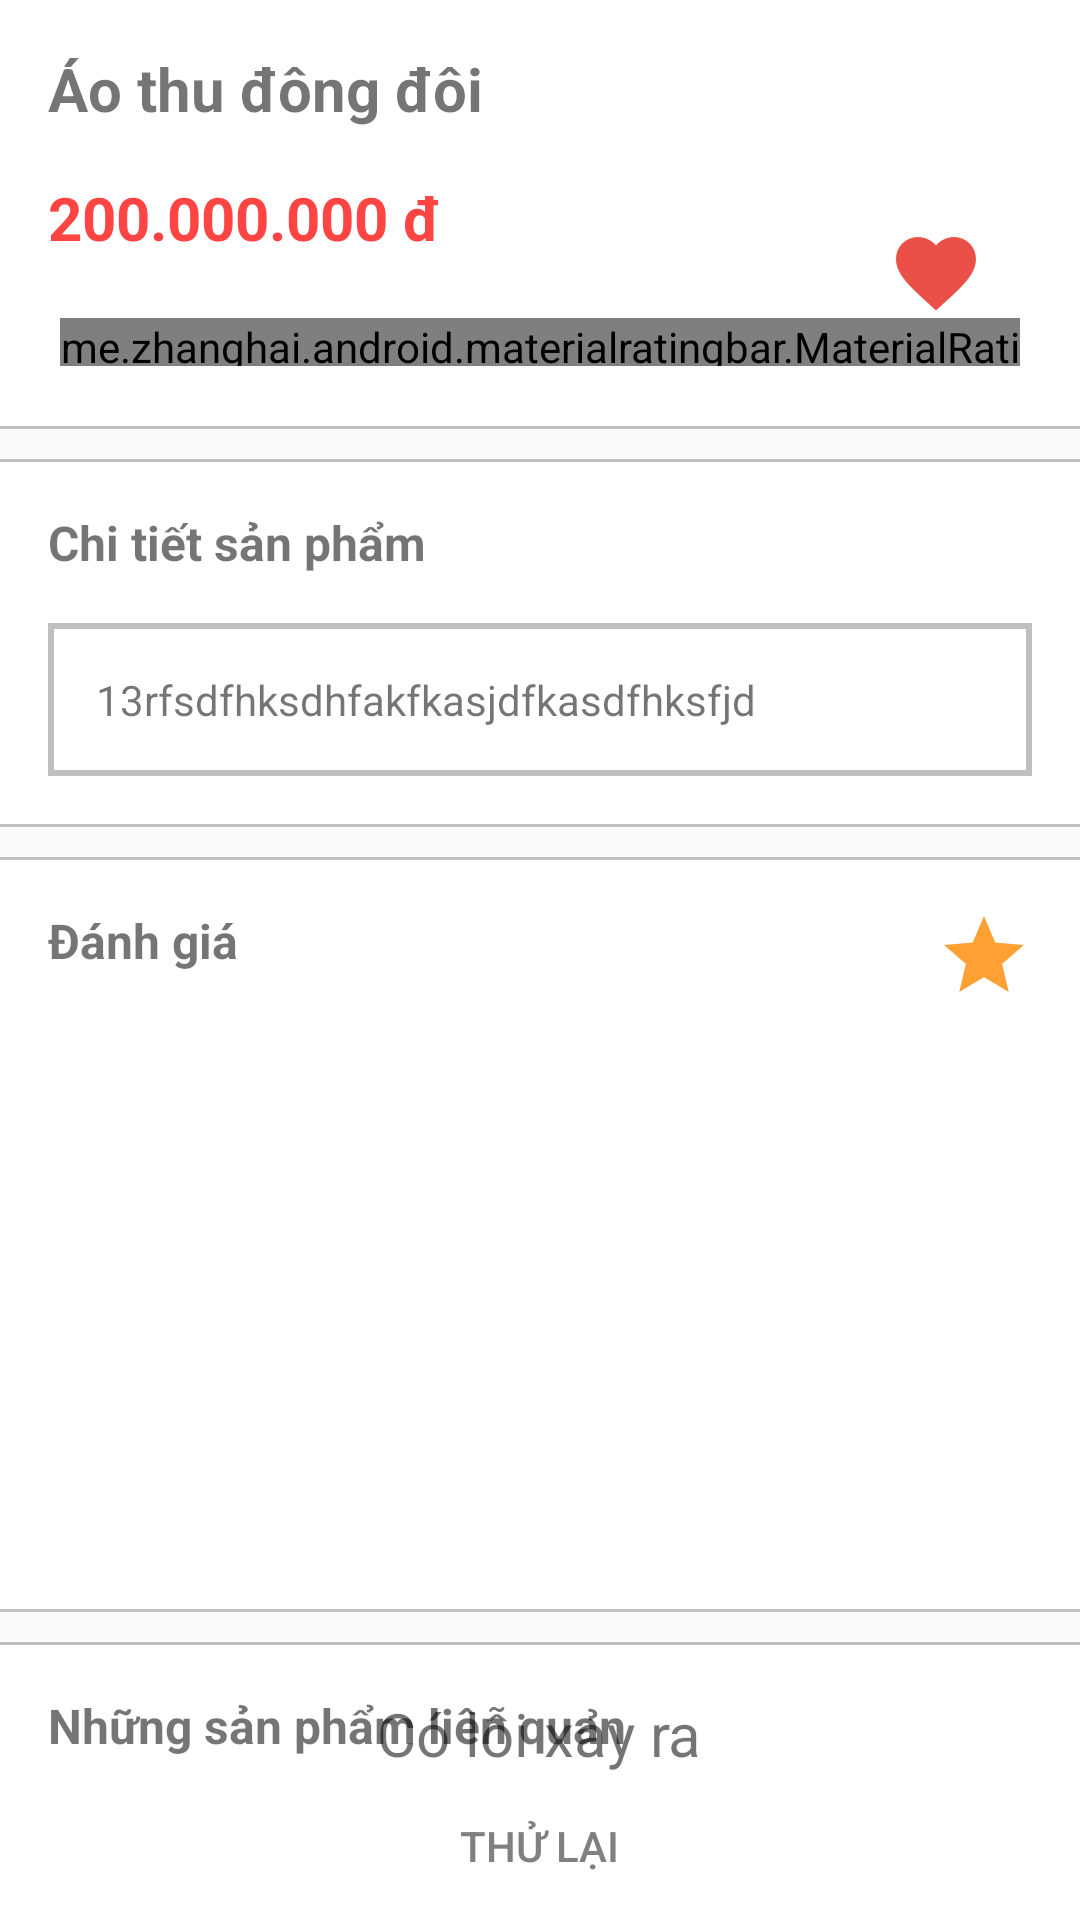

Layout XML and referenced resources for this Android screen:
<!-- AndroidManifest.xml: application theme AppTheme -->
<!-- res/layout/content_detail.xml -->
<?xml version="1.0" encoding="utf-8"?>
<androidx.core.widget.NestedScrollView xmlns:android="http://schemas.android.com/apk/res/android"
    xmlns:app="http://schemas.android.com/apk/res-auto"
    xmlns:tools="http://schemas.android.com/tools"
    android:layout_width="match_parent"
    android:layout_height="match_parent"
    android:id="@+id/nestedScrollView"
    app:layout_behavior="@string/appbar_scrolling_view_behavior"
    tools:context="com.kidd.store.view.shop.clothes_detail.ClothesDetailActivity"
    tools:showIn="@layout/activity_clothes_detail">
<LinearLayout
    android:layout_width="match_parent"
    android:layout_height="match_parent"
    android:orientation="vertical">

    <RelativeLayout
        android:layout_width="match_parent"
        android:layout_height="wrap_content"
        android:background="#FFF"
        android:padding="@dimen/pading_left">

        <TextView
            android:id="@+id/tv_name_product"
            android:layout_width="wrap_content"
            android:layout_height="wrap_content"
            android:layout_marginBottom="@dimen/text_margin"
            android:ellipsize="end"
            android:maxLines="2"
            android:text="Áo thu đông đôi"
            android:textSize="20sp"
            android:textStyle="bold" />

        <TextView
            android:layout_below="@+id/tv_name_product"
            android:layout_alignParentRight="true"
            android:id="@+id/fab_save"
            android:layout_width="wrap_content"
            android:layout_height="wrap_content"
            android:layout_margin="@dimen/fab_margin"
            android:layout_gravity="right"
            android:background="@drawable/ic_save" />

        <TextView
            android:id="@+id/tv_cost_product"
            android:layout_width="wrap_content"
            android:layout_height="wrap_content"
            android:layout_below="@+id/tv_name_product"
            android:layout_marginBottom="@dimen/text_margin"
            android:text="200.000.000 đ"
            android:textColor="@android:color/holo_red_light"
            android:textSize="20sp"
            android:textStyle="bold" />

        <me.zhanghai.android.materialratingbar.MaterialRatingBar
            android:id="@+id/rating_product"
            android:layout_width="wrap_content"
            android:layout_height="@dimen/rating_height"
            android:layout_below="@+id/tv_cost_product"
            android:layout_margin="4dp"
            android:isIndicator="true"
            android:rating="5"
            app:mrb_fillBackgroundStars="true"
            app:mrb_progressTint="@android:color/holo_orange_light" />

        <TextView
            android:id="@+id/tv_avarage_rate"
            android:layout_width="wrap_content"
            android:layout_height="wrap_content"
            android:layout_below="@+id/tv_cost_product"
            android:layout_toEndOf="@+id/rating_product"
            android:layout_toRightOf="@+id/rating_product"
            android:text="(2/5)"
            android:layout_marginHorizontal="4dp"
            android:textColor="@color/colorPrimaryDark"
            android:textSize="16sp" />
        <TextView
            android:id="@+id/tv_acount_rate"
            android:layout_width="wrap_content"
            android:layout_height="wrap_content"
            android:layout_below="@+id/tv_cost_product"
            android:layout_toEndOf="@+id/tv_avarage_rate"
            android:layout_toRightOf="@+id/tv_avarage_rate"
            android:text="số lượt đánh giá (5)"
            android:textColor="@android:color/holo_red_light"
            android:textSize="16sp" />
    </RelativeLayout>
    <View
        android:layout_width="match_parent"
        android:layout_height="1dp"
        android:background="@color/gray"
        android:layout_marginBottom="@dimen/view_margin"/>
    <View
        android:layout_width="match_parent"
        android:layout_height="1dp"
        android:background="@color/gray"/>
    <RelativeLayout
        android:layout_width="match_parent"
        android:layout_height="wrap_content"
        android:background="#FFF"
        android:padding="@dimen/pading_left">
        <TextView
            android:id="@+id/tv_detail_title"
            android:text="Chi tiết sản phẩm"
            android:textStyle="bold"
            android:textSize="16dp"
            android:layout_width="wrap_content"
            android:layout_height="wrap_content"
            android:layout_marginBottom="@dimen/text_margin"/>
        <TextView
            android:id="@+id/tv_detail_product"
            android:text="13rfsdfhksdhfakfkasjdfkasdfhksfjd"
            android:padding="@dimen/pading_left"
            android:layout_below="@+id/tv_detail_title"
            android:layout_width="match_parent"
            android:layout_height="wrap_content"
            android:background="@drawable/custom_background_textview"/>
    </RelativeLayout>
    <View
        android:layout_width="match_parent"
        android:layout_height="1dp"
        android:background="@color/gray"
        android:layout_marginBottom="@dimen/view_margin"/>
    <View
        android:layout_width="match_parent"
        android:layout_height="1dp"
        android:background="@color/gray"/>
    <RelativeLayout
        android:layout_width="match_parent"
        android:layout_height="wrap_content"
        android:background="#FFF"
        android:padding="@dimen/pading_left">
        <TextView
            android:id="@+id/tv_rate_title"
            android:text="Đánh giá"
            android:textStyle="bold"
            android:textSize="16dp"
            android:layout_width="wrap_content"
            android:layout_height="wrap_content"
            android:layout_marginBottom="@dimen/text_margin"/>
        <ImageView
            android:id="@+id/img_rate"
            android:tint="@android:color/holo_orange_dark"
            android:layout_alignParentRight="true"
            android:layout_width="wrap_content"
            android:layout_height="wrap_content"
            android:src="@drawable/ic_star"/>
        <androidx.recyclerview.widget.RecyclerView
            android:id="@+id/rc_customer_rate"
            android:layout_below="@+id/tv_rate_title"
            android:layout_width="match_parent"
            android:layout_height="180dp">

        </androidx.recyclerview.widget.RecyclerView>
    </RelativeLayout>
    <View
        android:layout_width="match_parent"
        android:layout_height="1dp"
        android:background="@color/gray"
        android:layout_marginBottom="@dimen/view_margin"/>
    <View
        android:layout_width="match_parent"
        android:layout_height="1dp"
        android:background="@color/gray"/>
    <RelativeLayout
        android:layout_width="match_parent"
        android:layout_height="wrap_content"
        android:background="#FFF"
        android:padding="@dimen/pading_left">
    <TextView
        android:id="@+id/tv_similar_title"
        android:text="Những sản phẩm liên quan"
        android:textStyle="bold"
        android:textSize="16dp"
        android:layout_width="wrap_content"
        android:layout_height="wrap_content"
        android:layout_marginBottom="@dimen/text_margin"/>

    <androidx.recyclerview.widget.RecyclerView
        android:id="@+id/rc_product_similar"
        android:layout_below="@+id/tv_similar_title"
        android:layout_width="match_parent"
        android:layout_height="match_parent">
    </androidx.recyclerview.widget.RecyclerView>
        <ProgressBar
            android:id="@+id/progress_loading_similar_clothes"
            android:layout_width="wrap_content"
            android:layout_height="wrap_content"
            android:layout_centerInParent="true"
            android:visibility="gone"/>


        <LinearLayout
            android:id="@+id/ln_retry"
            android:layout_width="wrap_content"
            android:layout_height="wrap_content"
            android:layout_centerInParent="true"
            android:orientation="vertical"
            android:gravity="center_horizontal"
            android:visibility="visible">

            <TextView
                android:layout_width="wrap_content"
                android:layout_height="wrap_content"
                android:textSize="@dimen/font_size_20sp"
                android:text="@string/error_happened"/>

            <Button
                android:id="@+id/btn_retry"
                android:layout_width="wrap_content"
                android:layout_height="wrap_content"
                android:drawableLeft="@drawable/ic_retry"
                android:drawableStart="@drawable/ic_retry"
                android:text="@string/retry"
                android:textColor="@android:color/tab_indicator_text"
                android:background="?android:selectableItemBackground"/>

        </LinearLayout>
    </RelativeLayout>
</LinearLayout>


</androidx.core.widget.NestedScrollView>
<!-- res/layout/activity_clothes_detail.xml (included above) -->
<?xml version="1.0" encoding="utf-8"?>
<androidx.coordinatorlayout.widget.CoordinatorLayout xmlns:android="http://schemas.android.com/apk/res/android"
    xmlns:app="http://schemas.android.com/apk/res-auto"
    xmlns:tools="http://schemas.android.com/tools"
    android:layout_width="match_parent"
    android:layout_height="match_parent"
    android:fitsSystemWindows="true"
    tools:context="com.kidd.store.view.shop.clothes_detail.ClothesDetailActivity">

    <com.google.android.material.appbar.AppBarLayout
        android:id="@+id/app_bar"
        android:layout_width="match_parent"
        android:layout_height="wrap_content"
        android:fitsSystemWindows="true"
        android:theme="@style/AppTheme.AppBarOverlay">

        <com.google.android.material.appbar.CollapsingToolbarLayout
            android:id="@+id/toolbar_layout"
            android:layout_width="match_parent"
            android:layout_height="wrap_content"
            android:fitsSystemWindows="true"
            app:contentScrim="?attr/colorPrimary"
            app:layout_scrollFlags="scroll|exitUntilCollapsed"
            app:toolbarId="@+id/toolbar">
            <ImageView
                android:id="@+id/img_clothes"
                android:layout_width="match_parent"
                android:layout_height="@dimen/app_bar_height"
                android:scaleType="fitXY"
                android:src="@drawable/wall_placeholder"
                app:layout_collapseMode="parallax" />
            <androidx.appcompat.widget.Toolbar
                android:id="@+id/toolbar"
                android:layout_width="match_parent"
                android:layout_height="?attr/actionBarSize"
                app:layout_collapseMode="pin"
                app:popupTheme="@style/AppTheme.PopupOverlay" />

        </com.google.android.material.appbar.CollapsingToolbarLayout>
    </com.google.android.material.appbar.AppBarLayout>

    <include layout="@layout/content_detail" />


    <LinearLayout
        android:layout_width="match_parent"
        android:layout_height="wrap_content"
        android:orientation="horizontal"
        android:layout_gravity="bottom">
        <Button
            android:id="@+id/bt_add_cart"
            android:background="@drawable/custom_background_buttom"
            android:layout_weight="1"
            android:paddingRight="@dimen/pading_left"
            android:text="thêm vào"
            android:textColor="@color/md_green_500"
            android:drawableRight="@drawable/ic_cart_green"
            android:layout_width="match_parent"
            android:layout_height="40dp"
            android:layout_margin="8dp"/>
        <Button
            android:id="@+id/bt_pay"
            android:background="@drawable/custom_buttom"
            android:layout_weight="1"
            android:layout_width="match_parent"
            android:layout_height="40dp"
            android:text="mua ngay"
            android:textColor="@color/colorMaterialWhite"
            android:layout_margin="8dp"/>
    </LinearLayout>
</androidx.coordinatorlayout.widget.CoordinatorLayout>
<!-- resources referenced by this layout -->
<resources>
  <color name="colorMaterialWhite">#FFFFFF</color>
  <color name="colorPrimaryDark">#0883e1</color>
  <color name="gray">#C0C0C0</color>
  <color name="md_green_500">#4CAF50</color>
  <dimen name="app_bar_height">220dp</dimen>
  <dimen name="fab_margin">16dp</dimen>
  <dimen name="font_size_20sp">20dp</dimen>
  <dimen name="pading_left">16dp</dimen>
  <dimen name="rating_height">16dp</dimen>
  <dimen name="text_margin">16dp</dimen>
  <dimen name="view_margin">10dp</dimen>
  <!-- drawable custom_background_buttom (drawable) -->
  <?xml version="1.0" encoding="utf-8"?>
      <shape xmlns:android="http://schemas.android.com/apk/res/android"
          android:shape="rectangle">
          <solid android:color="@color/colorMaterialWhite"/>
          <stroke android:width="1dp" android:color="@color/md_green_500"/>
          <corners android:radius="5dp"/>
      </shape>
  <!-- drawable custom_background_textview (drawable) -->
  <?xml version="1.0" encoding="utf-8"?>
  <shape xmlns:android="http://schemas.android.com/apk/res/android">
  <stroke android:color="@color/gray" android:width="2dp"/>
  </shape>
  <!-- drawable custom_buttom (drawable-xhdpi) -->
  <?xml version="1.0" encoding="utf-8"?>
  <shape xmlns:android="http://schemas.android.com/apk/res/android"
          android:shape="rectangle">
      <solid android:color="@color/md_green_500"/>
          <stroke android:width="2dp" android:color="@color/light_gray"/>
          <corners android:radius="5dp"/>
      </shape>
  <!-- drawable ic_save: png bitmap (drawable-hdpi, 767 bytes) -->
  <!-- drawable ic_star: png bitmap (drawable-hdpi, 826 bytes) -->
  <string name="error_happened">Có lỗi xảy ra</string>
  <string name="retry">Thử lại</string>
  <style name="AppTheme.AppBarOverlay" parent="ThemeOverlay.AppCompat.Dark.ActionBar" />
  <style name="AppTheme.PopupOverlay" parent="ThemeOverlay.AppCompat.Light" />
  <style name="AppTheme" parent="Theme.AppCompat.Light.NoActionBar">
          
          <item name="colorPrimary">@color/colorPrimary</item>
          <item name="colorPrimaryDark">@color/colorPrimaryDark</item>
          <item name="colorAccent">@color/colorAccent</item>
      </style>
  <color name="light_gray">#EFEFEF</color>
  <color name="colorPrimary">#29B5E3</color>
  <color name="colorAccent">#FF4081</color>
</resources>
